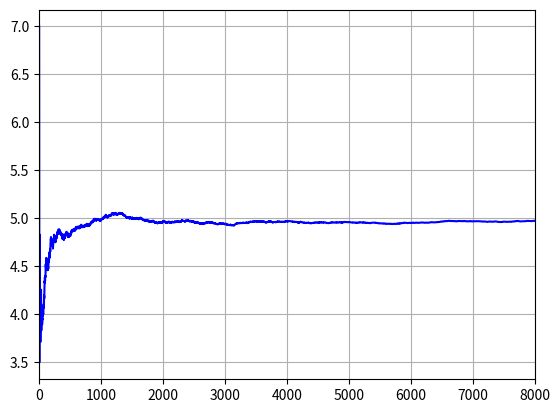

Here is the Python script that generated this plot:
import random
import matplotlib.pyplot as plt
import numpy as np

def generate_random_int(n):

    return [random.randint(1, 9) for i in range(n)]

if __name__ == '__main__':

    number = 8000
    x = [i for i in range(number + 1) if i != 0]
    print(x)
    total_random_int = generate_random_int(number)
    print(total_random_int)

    y = [np.mean(total_random_int[0:i+1]) for i in range(number)]
    # np.mean 求均值
    plt.plot(x, y, "b-")

    plt.xlim(0, number)
    # 设置x轴显示范围
    plt.grid(True)
    # 设置网格线
    plt.show()